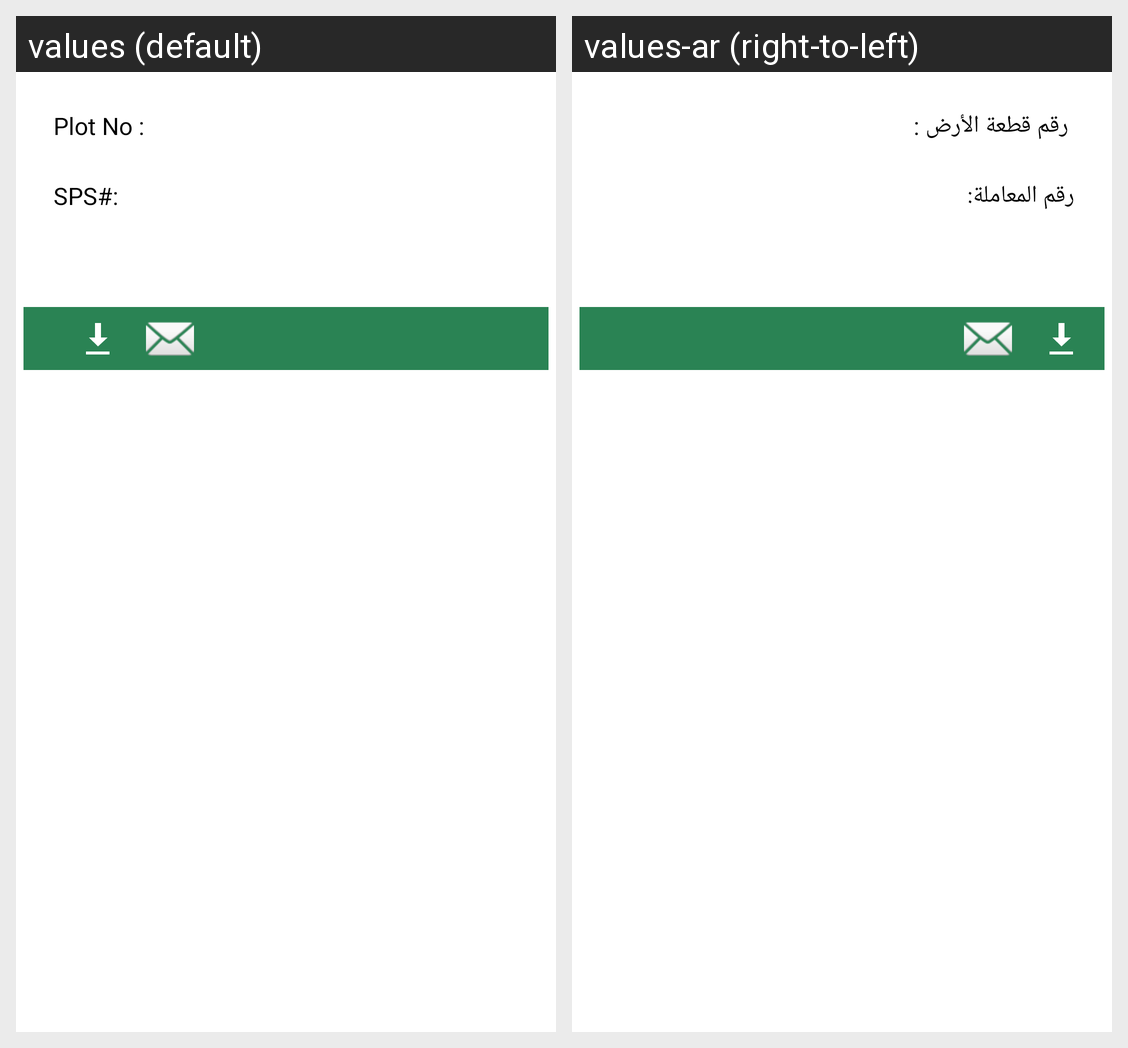

The Android screen above is rendered under two locales of the same app. Produce the string resources it draws, with the default and per-locale values.
Android screen res/layout/downloaded_siteplans_row_2.xml rendered under 2 locales, left to right: values (default), values-ar (right-to-left). Device: Nexus 5 (rendered at 1080×1920; each locale shown at half size, 540×960, under a caption strip naming it); theme AppTheme.
Strings drawn on this screen, with the default value and each locale's value (text and hints the layout hard-codes, and strings that could not be matched under every locale, appear in the picture but are not listed):

plotno
  values: Plot No :
  values-ar:  رقم قطعة الأرض : 

SPN_TX_NO
  values: SPS#:
  values-ar: رقم المعاملة:
